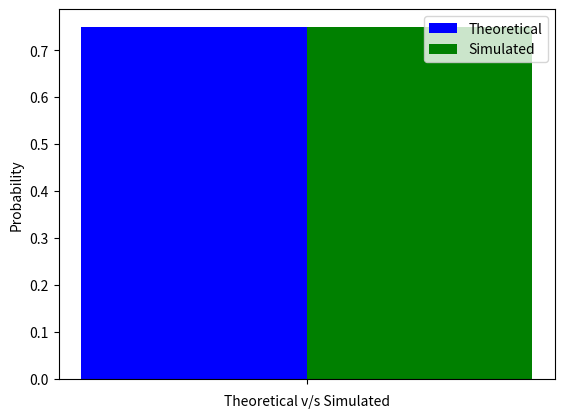

This chart was generated by the following Python code:
import math

import numpy as np
import matplotlib.pyplot as plt
from scipy.stats import bernoulli
from scipy.stats import norm
from scipy.stats import binom

#number of test cases
k = 100000
#A = (Y = 0 and X3 = 0)
count_A = 0

#B = X3 = 0
count_B = 0

#for loop to move through all test cases
for i in range(k):
  #generate random variable using bernoulli distribution
  data_bern = bernoulli.rvs(size = 3, p=0.5)

  #print(data_bern)
  if data_bern[2] == 0:
    #counting number of times B is coming to be true
    count_B = count_B + 1

  if data_bern[2] == 0 and data_bern[1] * data_bern[0] == 0:
    #counting number of times A is coming to be true
    count_A = count_A + 1

#probability for occurence of A
probab_A = count_A/k

#probability for occurence of B
probab_B = count_B/k

#required conditional probability
probab = probab_A/probab_B
print("The probability is: ", probab)


#plotting

cases = ['']

probab_theo = 0.75
probab_sim = probab

x = np.arange(len(cases))
plt.bar(x + 0.00, probab_theo, color = 'b', width = 0.2, label = 'Theoretical')
plt.bar(x + 0.2, probab_sim, color = 'g', width = 0.2, label = 'Simulated')
plt.xlabel('Theoretical v/s Simulated')
plt.ylabel('Probability')
plt.xticks(x  + 0.2/2,[''])
plt.legend()
plt.show()
